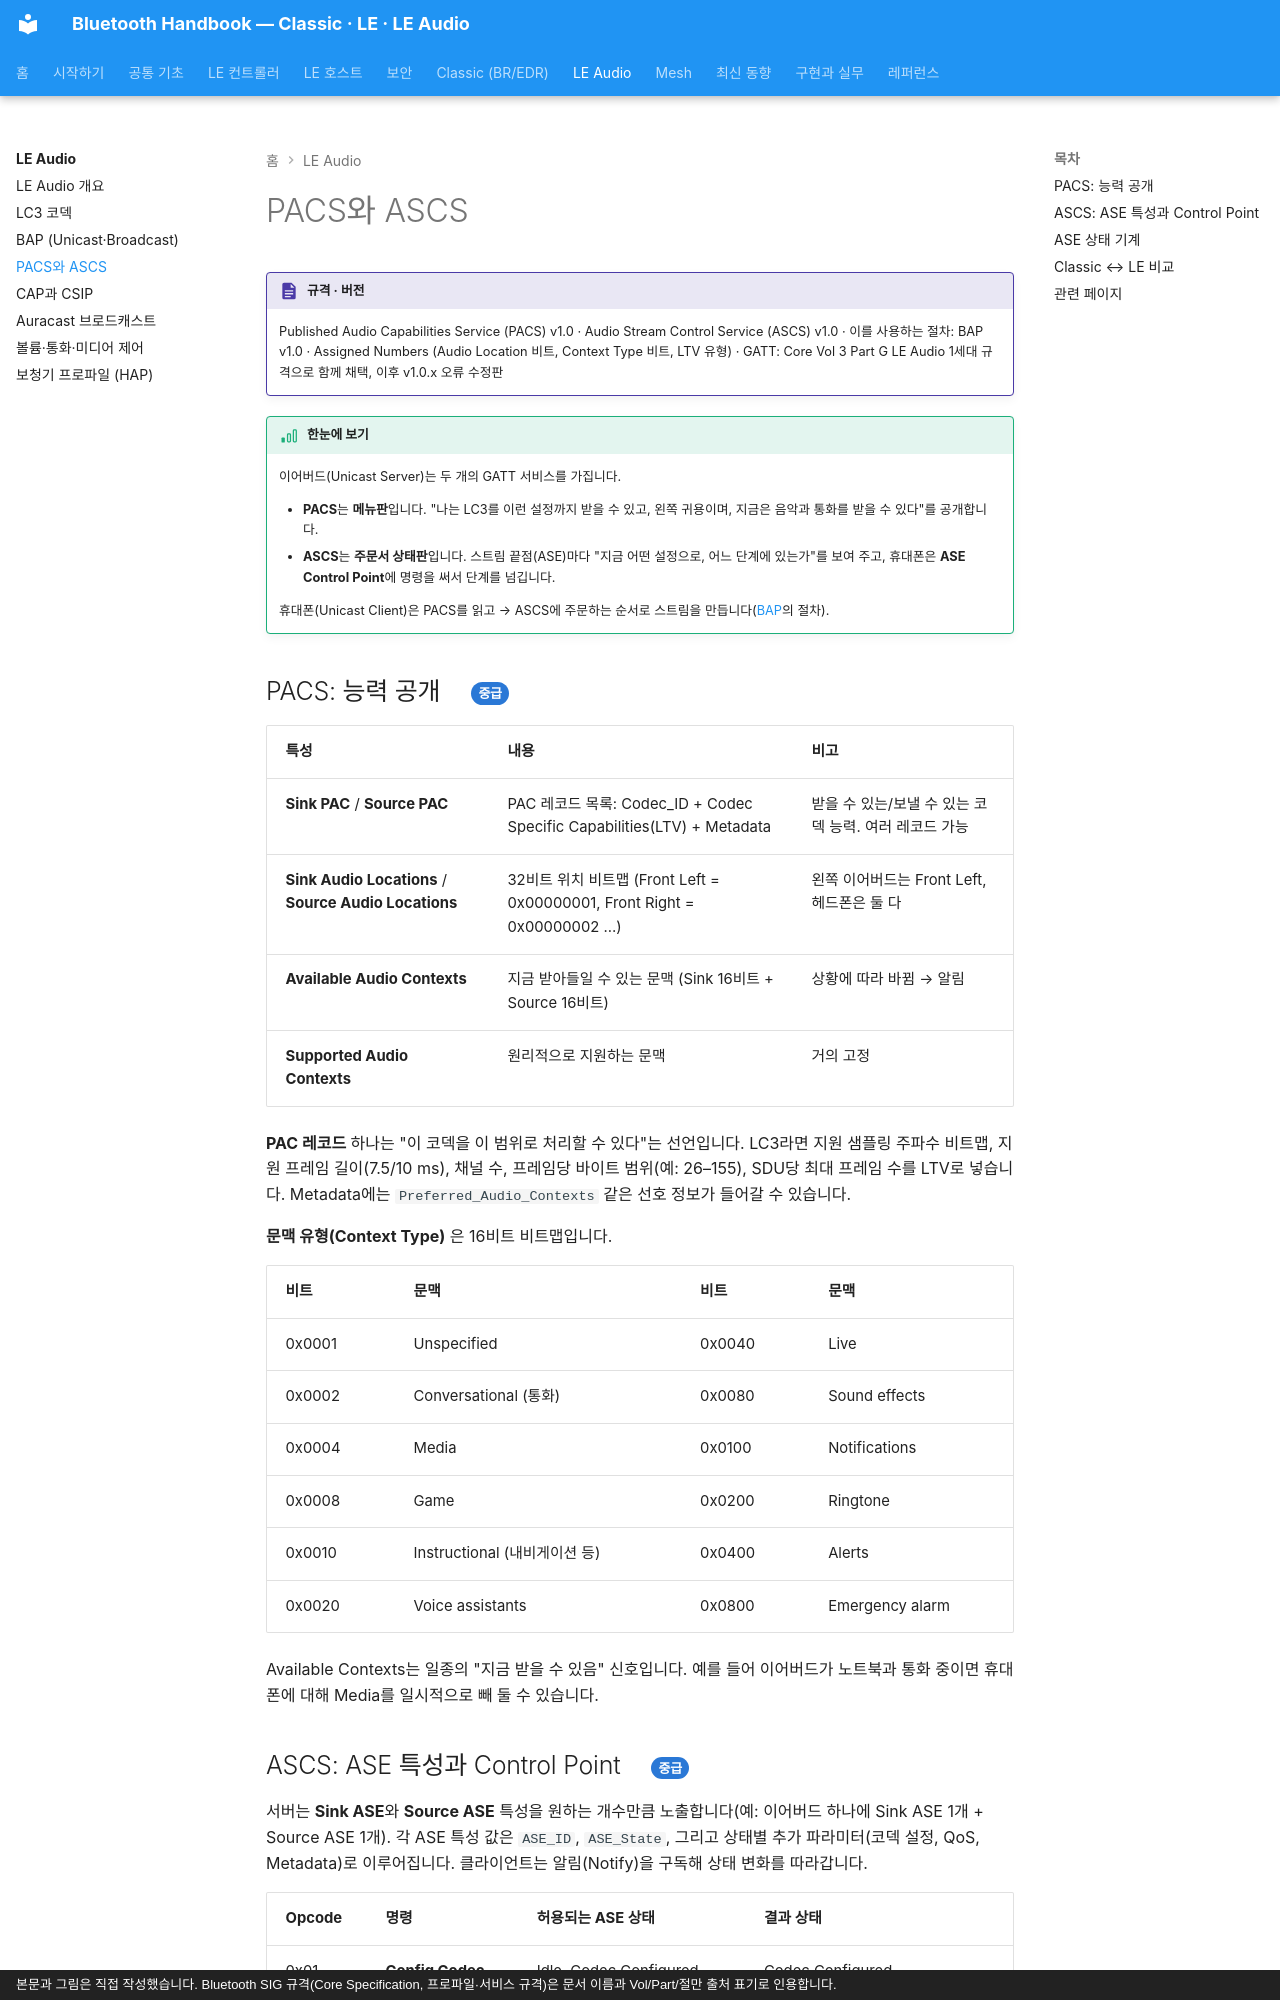

repository: goodhosup/bluetooth · page: audio/pacs-ascs/index.html · generator: mkdocs · copyright: 본문과 그림은 직접 작성했습니다. Bluetooth SIG 규격(Core Specification, 프로파일·서비스 규격)은 문서 이름과 Vol/Part/절만 출처 표기로 인용합니다.

# PACS와 ASCS

!!! spec "규격 · 버전"
    Published Audio Capabilities Service (PACS) v1.0 · Audio Stream Control Service (ASCS) v1.0 · 이를 사용하는 절차: BAP v1.0 · Assigned Numbers (Audio Location 비트, Context Type 비트, LTV 유형) · GATT: Core Vol 3 Part G
    LE Audio 1세대 규격으로 함께 채택, 이후 v1.0.x 오류 수정판

!!! basic "한눈에 보기"
    이어버드(Unicast Server)는 두 개의 GATT 서비스를 가집니다.

    - **PACS**는 **메뉴판**입니다. "나는 LC3를 이런 설정까지 받을 수 있고, 왼쪽 귀용이며, 지금은 음악과 통화를 받을 수 있다"를 공개합니다.
    - **ASCS**는 **주문서 상태판**입니다. 스트림 끝점(ASE)마다 "지금 어떤 설정으로, 어느 단계에 있는가"를 보여 주고, 휴대폰은 **ASE Control Point**에 명령을 써서 단계를 넘깁니다.

    휴대폰(Unicast Client)은 PACS를 읽고 → ASCS에 주문하는 순서로 스트림을 만듭니다([BAP](bap.md)의 절차).

## PACS: 능력 공개 { .l2 }

| 특성 | 내용 | 비고 |
|---|---|---|
| **Sink PAC** / **Source PAC** | PAC 레코드 목록: Codec_ID + Codec Specific Capabilities(LTV) + Metadata | 받을 수 있는/보낼 수 있는 코덱 능력. 여러 레코드 가능 |
| **Sink Audio Locations** / **Source Audio Locations** | 32비트 위치 비트맵 (Front Left = 0x00000001, Front Right = 0x00000002 …) | 왼쪽 이어버드는 Front Left, 헤드폰은 둘 다 |
| **Available Audio Contexts** | 지금 받아들일 수 있는 문맥 (Sink 16비트 + Source 16비트) | 상황에 따라 바뀜 → 알림 |
| **Supported Audio Contexts** | 원리적으로 지원하는 문맥 | 거의 고정 |

**PAC 레코드** 하나는 "이 코덱을 이 범위로 처리할 수 있다"는 선언입니다. LC3라면 지원 샘플링 주파수 비트맵, 지원 프레임 길이(7.5/10 ms), 채널 수, 프레임당 바이트 범위(예: 26–155), SDU당 최대 프레임 수를 LTV로 넣습니다. Metadata에는 `Preferred_Audio_Contexts` 같은 선호 정보가 들어갈 수 있습니다.

**문맥 유형(Context Type)** 은 16비트 비트맵입니다.

| 비트 | 문맥 | 비트 | 문맥 |
|---|---|---|---|
| 0x0001 | Unspecified | 0x0040 | Live |
| 0x0002 | Conversational (통화) | 0x0080 | Sound effects |
| 0x0004 | Media | 0x0100 | Notifications |
| 0x0008 | Game | 0x0200 | Ringtone |
| 0x0010 | Instructional (내비게이션 등) | 0x0400 | Alerts |
| 0x0020 | Voice assistants | 0x0800 | Emergency alarm |

Available Contexts는 일종의 "지금 받을 수 있음" 신호입니다. 예를 들어 이어버드가 노트북과 통화 중이면 휴대폰에 대해 Media를 일시적으로 빼 둘 수 있습니다.
